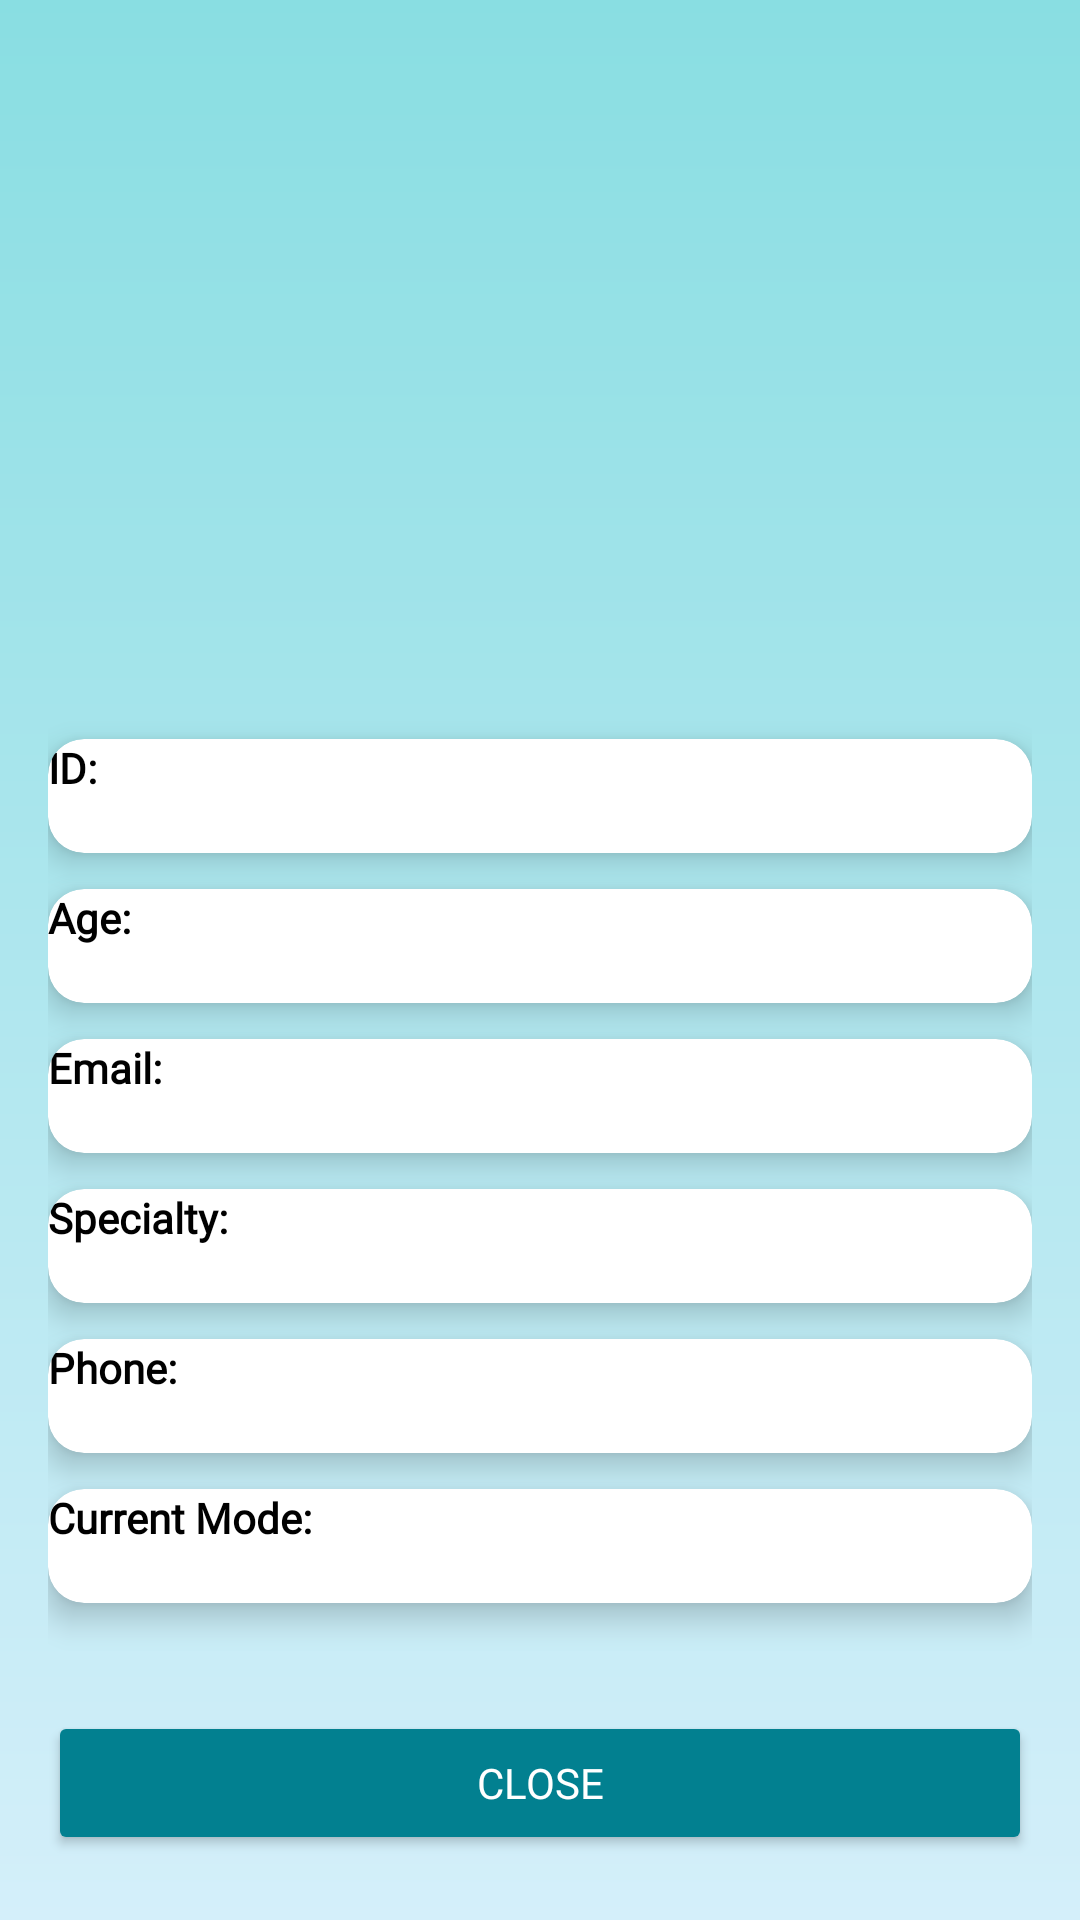

Write the Android layout XML for this screen, with the resource values it uses.
<!-- AndroidManifest.xml: application theme Theme.MobileProject -->
<!-- res/layout/fragment_doctor_profile.xml -->
<?xml version="1.0" encoding="utf-8"?>
<ScrollView xmlns:android="http://schemas.android.com/apk/res/android"
    xmlns:card_view="http://schemas.android.com/apk/res-auto"
    android:layout_width="match_parent"
    android:layout_height="match_parent"
    android:background="@drawable/background_gradient"
    android:padding="16dp">

    <LinearLayout
        android:layout_width="match_parent"
        android:layout_height="wrap_content"
        android:orientation="vertical"
        android:gravity="center_horizontal">

        
        <ImageView
            android:id="@+id/profile_image_large"
            android:layout_width="150dp"
            android:layout_height="150dp"
            android:layout_marginBottom="24dp"
            android:src="@drawable/ic_default_profile"
            android:scaleType="centerCrop" />

        
        <TextView
            android:id="@+id/doctor_name"
            android:layout_width="wrap_content"
            android:layout_height="wrap_content"
            android:textSize="24sp"
            android:textStyle="bold"
            android:fontFamily="@font/poppins_medium"
            android:gravity="center"
            android:layout_marginBottom="24dp"
            android:textColor="@android:color/white" />

        
        
        <androidx.cardview.widget.CardView
            android:layout_width="match_parent"
            android:layout_height="wrap_content"
            android:layout_marginBottom="12dp"
            card_view:cardCornerRadius="12dp"
            card_view:cardElevation="6dp"
            card_view:cardBackgroundColor="@android:color/white"
            android:padding="16dp">

            <LinearLayout
                android:layout_width="match_parent"
                android:layout_height="wrap_content"
                android:orientation="vertical">

                <TextView
                    android:layout_width="wrap_content"
                    android:layout_height="wrap_content"
                    android:text="ID:"
                    android:textStyle="bold"
                    android:fontFamily="@font/poppins_medium"
                    android:textColor="@android:color/black" />

                <TextView
                    android:id="@+id/doctor_id"
                    android:layout_width="match_parent"
                    android:layout_height="wrap_content"
                    android:fontFamily="@font/poppins_medium" />
            </LinearLayout>
        </androidx.cardview.widget.CardView>

        
        <androidx.cardview.widget.CardView
            android:layout_width="match_parent"
            android:layout_height="wrap_content"
            android:layout_marginBottom="12dp"
            card_view:cardCornerRadius="12dp"
            card_view:cardElevation="6dp"
            card_view:cardBackgroundColor="@android:color/white"
            android:padding="16dp">
            <LinearLayout
                android:layout_width="match_parent"
                android:layout_height="wrap_content"
                android:orientation="vertical">
                <TextView
                    android:layout_width="wrap_content"
                    android:layout_height="wrap_content"
                    android:text="Age:"
                    android:textStyle="bold"
                    android:fontFamily="@font/poppins_medium"
                    android:textColor="@android:color/black" />
                <TextView
                    android:id="@+id/doctor_age"
                    android:layout_width="match_parent"
                    android:layout_height="wrap_content"
                    android:fontFamily="@font/poppins_medium" />
            </LinearLayout>
        </androidx.cardview.widget.CardView>

        
        <androidx.cardview.widget.CardView
            android:layout_width="match_parent"
            android:layout_height="wrap_content"
            android:layout_marginBottom="12dp"
            card_view:cardCornerRadius="12dp"
            card_view:cardElevation="6dp"
            card_view:cardBackgroundColor="@android:color/white"
            android:padding="16dp">
            <LinearLayout
                android:layout_width="match_parent"
                android:layout_height="wrap_content"
                android:orientation="vertical">
                <TextView
                    android:layout_width="wrap_content"
                    android:layout_height="wrap_content"
                    android:text="Email:"
                    android:textStyle="bold"
                    android:fontFamily="@font/poppins_medium"
                    android:textColor="@android:color/black" />
                <TextView
                    android:id="@+id/doctor_email"
                    android:layout_width="match_parent"
                    android:layout_height="wrap_content"
                    android:fontFamily="@font/poppins_medium" />
            </LinearLayout>
        </androidx.cardview.widget.CardView>

        
        <androidx.cardview.widget.CardView
            android:layout_width="match_parent"
            android:layout_height="wrap_content"
            android:layout_marginBottom="12dp"
            card_view:cardCornerRadius="12dp"
            card_view:cardElevation="6dp"
            card_view:cardBackgroundColor="@android:color/white"
            android:padding="16dp">
            <LinearLayout
                android:layout_width="match_parent"
                android:layout_height="wrap_content"
                android:orientation="vertical">
                <TextView
                    android:layout_width="wrap_content"
                    android:layout_height="wrap_content"
                    android:text="Specialty:"
                    android:textStyle="bold"
                    android:fontFamily="@font/poppins_medium"
                    android:textColor="@android:color/black" />
                <TextView
                    android:id="@+id/doctor_specialty"
                    android:layout_width="match_parent"
                    android:layout_height="wrap_content"
                    android:fontFamily="@font/poppins_medium" />
            </LinearLayout>
        </androidx.cardview.widget.CardView>

        
        <androidx.cardview.widget.CardView
            android:layout_width="match_parent"
            android:layout_height="wrap_content"
            android:layout_marginBottom="12dp"
            card_view:cardCornerRadius="12dp"
            card_view:cardElevation="6dp"
            card_view:cardBackgroundColor="@android:color/white"
            android:padding="16dp">
            <LinearLayout
                android:layout_width="match_parent"
                android:layout_height="wrap_content"
                android:orientation="vertical">
                <TextView
                    android:layout_width="wrap_content"
                    android:layout_height="wrap_content"
                    android:text="Phone:"
                    android:textStyle="bold"
                    android:fontFamily="@font/poppins_medium"
                    android:textColor="@android:color/black" />
                <TextView
                    android:id="@+id/doctor_phone"
                    android:layout_width="match_parent"
                    android:layout_height="wrap_content"
                    android:fontFamily="@font/poppins_medium" />
            </LinearLayout>
        </androidx.cardview.widget.CardView>

        
        <androidx.cardview.widget.CardView
            android:layout_width="match_parent"
            android:layout_height="wrap_content"
            android:layout_marginBottom="12dp"
            card_view:cardCornerRadius="12dp"
            card_view:cardElevation="6dp"
            card_view:cardBackgroundColor="@android:color/white"
            android:padding="16dp">
            <LinearLayout
                android:layout_width="match_parent"
                android:layout_height="wrap_content"
                android:orientation="vertical">
                <TextView
                    android:layout_width="wrap_content"
                    android:layout_height="wrap_content"
                    android:text="Current Mode:"
                    android:textStyle="bold"
                    android:fontFamily="@font/poppins_medium"
                    android:textColor="@android:color/black" />
                <TextView
                    android:id="@+id/doctor_mode"
                    android:layout_width="match_parent"
                    android:layout_height="wrap_content"
                    android:fontFamily="@font/poppins_medium" />
            </LinearLayout>
        </androidx.cardview.widget.CardView>

        
        <Button
            android:id="@+id/close_button"
            android:layout_width="match_parent"
            android:layout_height="wrap_content"
            android:layout_marginTop="24dp"
            android:text="Close"
            android:backgroundTint="@color/Teal"
            android:textColor="@android:color/white"
            android:fontFamily="@font/poppins_medium" />

    </LinearLayout>
</ScrollView>
<!-- resources referenced by this layout -->
<resources>
  <color name="Teal">#028090</color>
  <!-- drawable background_gradient (drawable) -->
  <shape xmlns:android="http://schemas.android.com/apk/res/android">
      <gradient
          android:startColor="#89DEE2"
          android:endColor="#D4EFFA"
          android:angle="270" />
      <corners android:radius="0dp" />
  </shape>
  <style name="Theme.MobileProject" parent="Base.Theme.MobileProject" />
  <style name="Base.Theme.MobileProject" parent="Theme.Material3.DayNight.NoActionBar">
          <item name="colorPrimary">@color/LapisLazuli</item>
          <item name="colorPrimaryVariant">@color/Teal</item>
          <item name="colorOnPrimary">@color/white</item>
          
          <item name="colorSecondary">@color/PersianGreen</item>
          <item name="colorSecondaryVariant">@color/Mint</item>
          <item name="colorOnSecondary">@color/white</item>
          
          <item name="android:statusBarColor">@color/Cream</item>
          
          
      </style>
  <color name="LapisLazuli">#05668D</color>
  <color name="white">#FFFFFFFF</color>
  <color name="PersianGreen">#00A896</color>
  <color name="Mint">#02C39A</color>
  <color name="Cream">#F0F3BD</color>
</resources>
